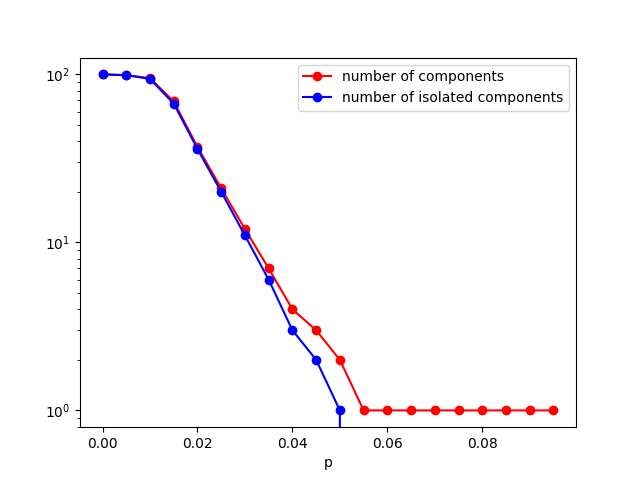

The table this chart was drawn from, first rows:
p, avg_nb_composantes, avg_nb_composantes_isolees
0, 100, 100
0.005, 99, 99
0.01, 95, 94
0.015, 69, 67
0.02, 37, 36
0.025, 21, 20
0.03, 12, 11
0.035, 7, 6
0.04, 4, 3
0.045, 3, 2
0.05, 2, 1
0.055, 1, 0
0.06, 1, 0
0.065, 1, 0
0.07, 1, 0
0.075, 1, 0
0.08, 1, 0
0.085, 1, 0
0.09, 1, 0
0.095, 1, 0
